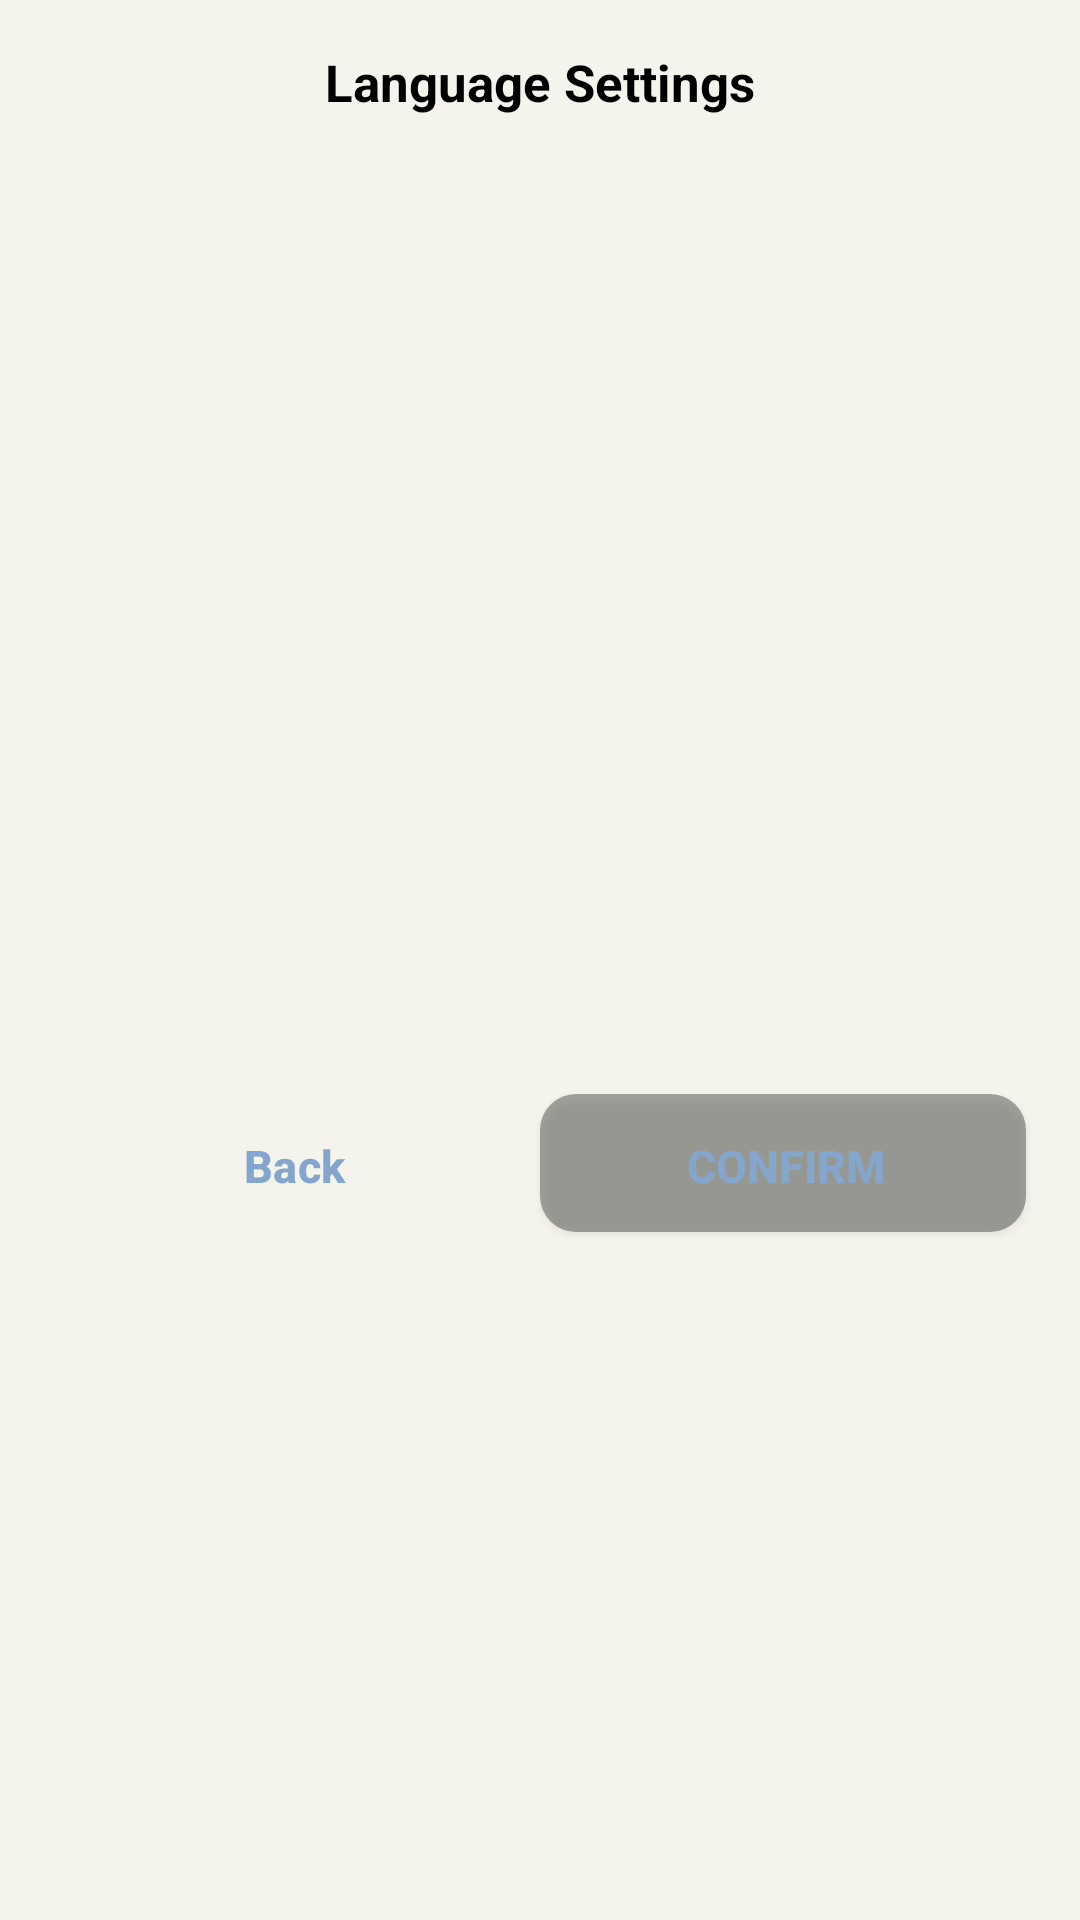

The Android layout XML behind this screen, and the referenced resources:
<!-- AndroidManifest.xml: application theme Theme.MoodSnap.Main -->
<!-- res/layout/dialog_language_selection.xml -->
<?xml version="1.0" encoding="utf-8"?>
<LinearLayout xmlns:android="http://schemas.android.com/apk/res/android"
    android:layout_width="match_parent"
    android:layout_height="wrap_content"
    xmlns:app="http://schemas.android.com/apk/res-auto"
    android:orientation="vertical"
    android:padding="@dimen/spacing_large">


        <TextView
            android:id="@+id/text_language"
            android:layout_width="match_parent"
            android:layout_height="wrap_content"
            android:text="@string/language_settings"
            android:textSize="@dimen/text_size_xlarge"
            android:textStyle="bold"
            android:gravity="center"
            android:textColor="@color/secundary"
            android:layout_marginBottom="@dimen/spacing_large"
            app:layout_constraintStart_toStartOf="parent"
            app:layout_constraintEnd_toEndOf="parent"
            app:layout_constraintTop_toTopOf="parent"/>

        <androidx.recyclerview.widget.RecyclerView
            android:id="@+id/languages_recycler_view"
            android:layout_width="match_parent"
            android:layout_height="300dp"
            android:overScrollMode="never"
            app:layoutManager="androidx.recyclerview.widget.LinearLayoutManager" />

        <LinearLayout
            android:id="@+id/linear_final_buttons"
            android:layout_width="match_parent"
            android:layout_height="wrap_content"
            android:orientation="horizontal"
            android:gravity="center"
            android:paddingTop="10dp"
            app:layout_constraintStart_toStartOf="parent"
            app:layout_constraintEnd_toEndOf="parent"
            app:layout_constraintTop_toBottomOf="@+id/languages_recycler_view"
            app:layout_constraintBottom_toBottomOf="parent">

            <com.google.android.material.button.MaterialButton
                android:id="@+id/btn_back"
                android:layout_width="wrap_content"
                android:layout_height="wrap_content"
                android:layout_weight="1"
                android:textSize="@dimen/button_confirm_cancel"
                android:textStyle="bold"
                android:background="@android:color/transparent"
                android:textColor="@color/primary_green"
                android:text="@string/btn_back" />

            <Button
                android:id="@+id/btn_confirm"
                android:layout_width="wrap_content"
                android:layout_height="wrap_content"
                android:layout_weight="1"
                android:textSize="@dimen/button_confirm_cancel"
                android:textStyle="bold"
                android:background="@drawable/rounded_button_shadow_green"
                android:textColor="@color/primary_green"
                android:text="@string/btn_confirm"/>
        </LinearLayout>

</LinearLayout>
<!-- resources referenced by this layout -->
<resources>
  <color name="primary_green">#84A6CC</color>
  <color name="secundary">#000</color>
  <dimen name="button_confirm_cancel">16sp</dimen>
  <dimen name="spacing_large">16dp</dimen>
  <dimen name="text_size_xlarge">19sp</dimen>
  <!-- drawable rounded_button_shadow_green (drawable) -->
  <layer-list xmlns:android="http://schemas.android.com/apk/res/android">
      
      <item android:right="2dp" android:bottom="2dp">
          <shape android:shape="rectangle">
              <solid android:color="#55000000"/>
              <corners android:radius="12dp"/>
          </shape>
      </item>
  
      
      <item>
          <shape android:shape="rectangle">
              <corners android:radius="12dp"/>
          </shape>
      </item>
  </layer-list>
  <string name="btn_back">Back</string>
  <string name="btn_confirm">Confirm</string>
  <string name="language_settings">Language Settings</string>
  <style name="Theme.MoodSnap.Main" parent="Theme.Material3.Dark.NoActionBar">
          <item name="android:windowBackground">@color/primary_background</item>
          <item name="android:statusBarColor">@color/dark_secondary_variant</item>
          <item name="android:navigationBarColor">@color/dark_primary</item>
          <item name="android:windowLightStatusBar">true</item>
      </style>
  <color name="primary_background">#f4f4ec</color>
  <color name="dark_secondary_variant">#1F1F1F</color>
  <color name="dark_primary">#1E1E1E</color>
</resources>
